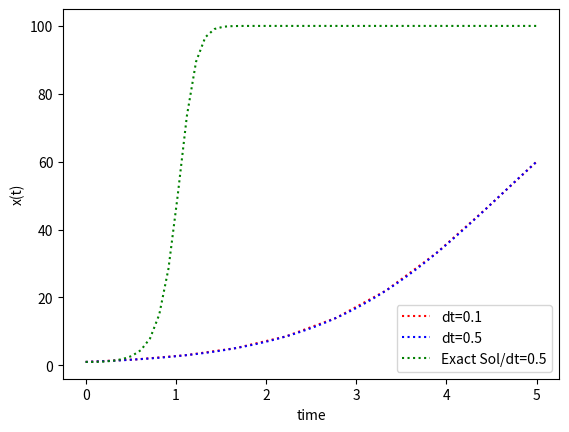

Write the Python code that produced this figure.
import numpy as np
from scipy.integrate import odeint
import matplotlib.pyplot as plt
import math
#This ODE model represents the dynamics of the amount of radioactive material:
#dX/dt=r-bX
#X(t) is amount of radioactive material (e.g. in Bq)
#The dynamics depend on two model parameters:
#r is rate of leak (e.g. Bq s-1)
#b a rate of decay (e.g. s-1) – radioactive decay

# see https://apmonitor.com/pdc/index.php/Main/SolveDifferentialEquations
# function that returns dy/dt


def model(x,t):
    dxdt = r*x*(1-x/K)
    return dxdt

# initial conditions
x0,r,K,dt=1,1,100,0.5
#maximum time
tmax=5
numOfsamples=tmax/dt
# time points
t = np.linspace(0,tmax,num=int(numOfsamples))
# solve ODE
x = odeint(model,x0,t)

# plot results
plt.plot(t,x,'r:',label='dt=0.5')
plt.xlabel('time')
plt.ylabel('x(t)')


# initial conditions
x0,r,K,dt=1,1,100,0.1
#maximum time
tmax=5
numOfsamples=tmax/dt
# time points
t = np.linspace(0,tmax,num=int(numOfsamples))
# solve ODE
x = odeint(model,x0,t)

X = np.zeros(int(tmax/dt))
X[0] = x0
for n in range(int(tmax/dt)-1):
    print(str(n)+" and  "+str(X[n]) + "  "+str(t[n]))
    X[n+1] = X[n]*K*math.exp(r*t[n])/(K+X[n]*(math.exp(r*t[n])-1))

# plot results
plt.plot(t,x,'b:',label='dt=0.1')
plt.plot(t,X,'g:',label='dt=0.1')
plt.xlabel('time')
plt.ylabel('x(t)')
plt.legend(['dt=0.1','dt=0.5',"Exact Sol/dt=0.5"],loc='lower right')
plt.show()